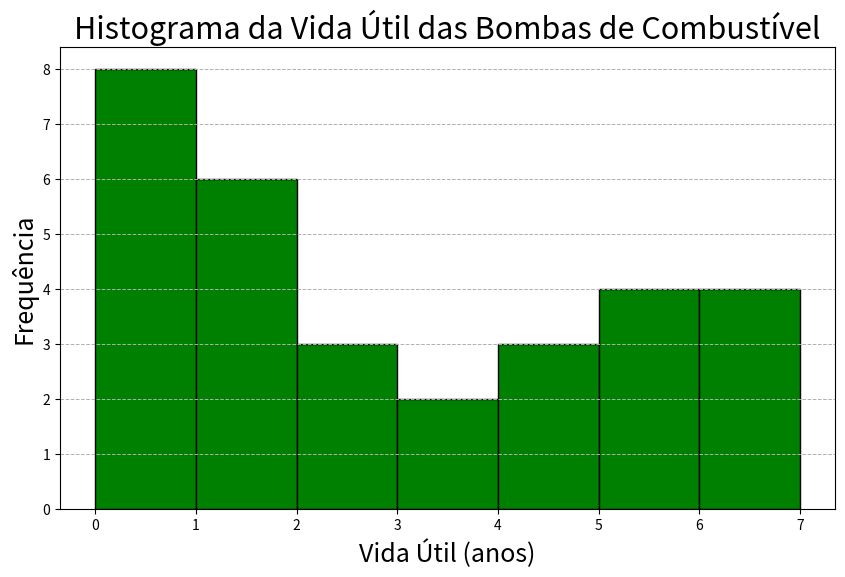

The script that saved this image:
import pandas as pd
import numpy as np
import matplotlib.pyplot as plt

vida_bombas = [
    2.0, 3.0, 0.3, 3.3, 1.3, 0.4, 0.2, 6.0, 5.5, 6.5,
    0.2, 2.3, 1.0, 6.0, 5.6, 1.5, 4.0, 5.9, 1.8, 4.7,
    0.7, 4.5, 0.3, 1.5, 0.5, 2.5, 5.0, 6.0, 1.2, 0.2
]


# (a) Construção do histograma
plt.figure(figsize=(10, 6))
plt.hist(vida_bombas, bins=[0,1,2.,3,4,5,6,7], edgecolor='black', color='green')
plt.title('Histograma da Vida Útil das Bombas de Combustível', fontsize=22)
plt.xlabel('Vida Útil (anos)', fontsize=18)
plt.ylabel('Frequência', fontsize=18)
plt.grid(axis='y', linestyle='--', linewidth=0.7)
plt.show()

# (b) Distribuição de frequência relativas, acumulada e acumulada relativa
df = pd.DataFrame(vida_bombas, columns=['Vida Útil'])

freq_absoluta = df['Vida Útil'].value_counts().sort_index()
freq_relativa = freq_absoluta / len(df)
freq_acumulada = freq_absoluta.cumsum()
freq_relativa_acumulada = freq_relativa.cumsum()

frequencia_df = pd.DataFrame({
    'Frequência Absoluta': freq_absoluta,
    'Frequência Relativa': freq_relativa,
    'Frequência Acumulada': freq_acumulada,
    'Frequência Relativa Acumulada': freq_relativa_acumulada
})

print(frequencia_df)

# (c) Cálculo da média, amplitude e desvio padrão amostrais
media = np.mean(vida_bombas)
amplitude = np.ptp(vida_bombas)
desvio_padrao = np.std(vida_bombas, ddof=1)

print(f'Média: {media:.3f}')
print(f'Amplitude: {amplitude:.3f}')
print(f'Desvio Padrão: {desvio_padrao:.3f}')
